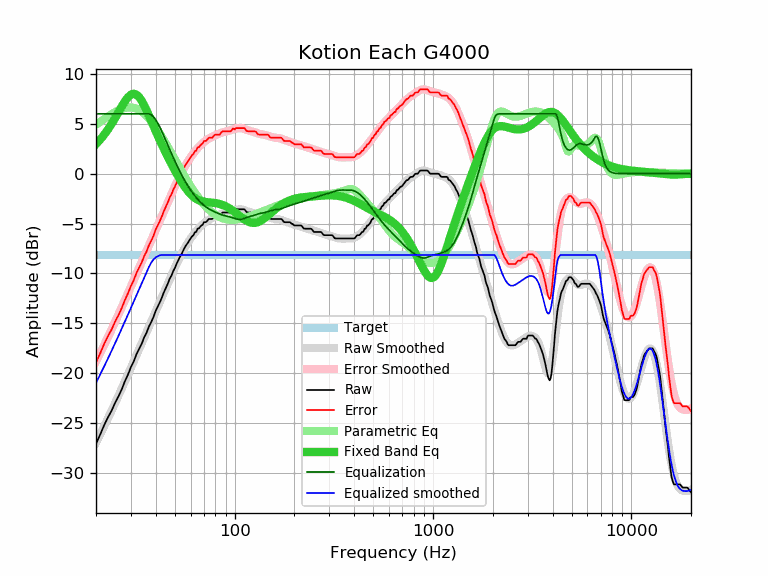

Values plotted in this chart, from the file beside it:
frequency, raw, error, smoothed, error_smoothed, equalization, parametric_eq, equalized_raw, equalized_smoothed, target
20, -27.08, -18.94, -26.97, -18.83, 6.00, 2.98, -21.08, -20.97, -8.14
21, -26.14, -18.00, -26.13, -17.99, 6.00, 3.42, -20.14, -20.13, -8.14
22, -25.19, -17.05, -25.31, -17.17, 6.00, 3.91, -19.19, -19.31, -8.14
23, -24.41, -16.27, -24.51, -16.37, 6.00, 4.44, -18.41, -18.51, -8.14
24, -23.73, -15.59, -23.73, -15.59, 6.00, 5.01, -17.73, -17.73, -8.14
25, -22.94, -14.80, -22.96, -14.82, 6.00, 5.59, -16.94, -16.96, -8.14
26, -22.29, -14.15, -22.22, -14.08, 6.00, 6.18, -16.29, -16.22, -8.14
27, -21.58, -13.44, -21.50, -13.36, 6.00, 6.75, -15.58, -15.50, -8.14
28, -20.78, -12.64, -20.80, -12.66, 6.00, 7.26, -14.78, -14.80, -8.14
29, -20.13, -11.99, -20.11, -11.97, 6.00, 7.67, -14.13, -14.11, -8.14
30, -19.38, -11.24, -19.45, -11.31, 6.00, 7.93, -13.38, -13.45, -8.14
31, -18.81, -10.67, -18.81, -10.67, 6.00, 8.02, -12.81, -12.81, -8.14
32, -18.09, -9.95, -18.19, -10.05, 6.00, 7.93, -12.09, -12.19, -8.14
33, -17.56, -9.42, -17.58, -9.44, 6.00, 7.68, -11.56, -11.58, -8.14
34, -17.04, -8.90, -16.99, -8.85, 6.00, 7.30, -11.04, -10.99, -8.14
35, -16.39, -8.25, -16.42, -8.28, 6.00, 6.84, -10.39, -10.42, -8.14
36, -15.92, -7.78, -15.87, -7.73, 6.00, 6.34, -9.92, -9.87, -8.14
37, -15.30, -7.16, -15.33, -7.19, 6.00, 5.81, -9.30, -9.33, -8.14
38, -14.86, -6.72, -14.81, -6.66, 5.90, 5.28, -8.96, -8.90, -8.14
39, -14.35, -6.21, -14.29, -6.15, 5.70, 4.77, -8.65, -8.59, -8.14
40, -13.74, -5.60, -13.79, -5.65, 5.40, 4.27, -8.34, -8.39, -8.14
41, -13.30, -5.16, -13.30, -5.16, 5.04, 3.79, -8.26, -8.26, -8.14
42, -12.87, -4.73, -12.82, -4.68, 4.64, 3.33, -8.23, -8.18, -8.14
43, -12.39, -4.25, -12.35, -4.21, 4.21, 2.89, -8.18, -8.14, -8.14
44, -11.87, -3.73, -11.89, -3.75, 3.75, 2.47, -8.12, -8.14, -8.14
45, -11.44, -3.30, -11.45, -3.31, 3.31, 2.07, -8.13, -8.14, -8.14
46, -11.03, -2.89, -11.01, -2.87, 2.87, 1.69, -8.16, -8.14, -8.14
47, -10.54, -2.40, -10.59, -2.45, 2.45, 1.32, -8.09, -8.14, -8.14
48, -10.22, -2.08, -10.18, -2.04, 2.04, 0.97, -8.18, -8.14, -8.14
49, -9.76, -1.62, -9.78, -1.64, 1.64, 0.64, -8.12, -8.14, -8.14
50, -9.44, -1.30, -9.40, -1.26, 1.26, 0.32, -8.18, -8.14, -8.14
51, -9.02, -0.88, -9.03, -0.89, 0.89, 0.01, -8.13, -8.14, -8.14
52, -8.67, -0.53, -8.68, -0.54, 0.54, -0.29, -8.13, -8.14, -8.14
53, -8.32, -0.18, -8.35, -0.21, 0.21, -0.57, -8.11, -8.14, -8.14
54, -8.06, 0.08, -8.03, 0.11, -0.11, -0.83, -8.17, -8.14, -8.14
55, -7.71, 0.43, -7.73, 0.41, -0.41, -1.08, -8.12, -8.14, -8.14
56, -7.40, 0.74, -7.45, 0.69, -0.69, -1.31, -8.09, -8.14, -8.14
57, -7.15, 0.99, -7.19, 0.95, -0.95, -1.53, -8.10, -8.14, -8.14
58, -6.95, 1.19, -6.94, 1.20, -1.20, -1.72, -8.15, -8.14, -8.14
59, -6.70, 1.44, -6.71, 1.43, -1.43, -1.90, -8.13, -8.14, -8.14
60, -6.49, 1.65, -6.49, 1.65, -1.65, -2.06, -8.14, -8.14, -8.14
61, -6.28, 1.86, -6.28, 1.86, -1.86, -2.20, -8.14, -8.14, -8.14
62, -6.16, 1.98, -6.09, 2.05, -2.05, -2.33, -8.21, -8.14, -8.14
63, -5.87, 2.27, -5.92, 2.22, -2.22, -2.43, -8.09, -8.14, -8.14
64, -5.84, 2.30, -5.75, 2.39, -2.39, -2.52, -8.23, -8.14, -8.14
65, -5.51, 2.63, -5.59, 2.55, -2.55, -2.60, -8.06, -8.14, -8.14
66, -5.49, 2.65, -5.45, 2.69, -2.69, -2.66, -8.18, -8.14, -8.14
67, -5.32, 2.82, -5.31, 2.83, -2.83, -2.71, -8.15, -8.14, -8.14
68, -5.19, 2.95, -5.19, 2.95, -2.95, -2.75, -8.14, -8.14, -8.14
69, -5.11, 3.03, -5.07, 3.07, -3.07, -2.79, -8.18, -8.14, -8.14
70, -4.86, 3.28, -4.96, 3.18, -3.18, -2.81, -8.04, -8.14, -8.14
71, -4.86, 3.28, -4.87, 3.27, -3.27, -2.83, -8.13, -8.14, -8.14
72, -4.83, 3.31, -4.78, 3.36, -3.36, -2.85, -8.19, -8.14, -8.14
73, -4.68, 3.46, -4.70, 3.44, -3.44, -2.86, -8.12, -8.14, -8.14
74, -4.54, 3.60, -4.62, 3.52, -3.52, -2.87, -8.06, -8.14, -8.14
75, -4.54, 3.60, -4.56, 3.58, -3.58, -2.88, -8.12, -8.14, -8.14
76, -4.54, 3.60, -4.49, 3.65, -3.65, -2.89, -8.19, -8.14, -8.14
77, -4.54, 3.60, -4.44, 3.70, -3.70, -2.90, -8.24, -8.14, -8.14
78, -4.42, 3.72, -4.38, 3.76, -3.76, -2.91, -8.18, -8.14, -8.14
79, -4.27, 3.87, -4.33, 3.81, -3.81, -2.93, -8.08, -8.14, -8.14
... 553 more rows
